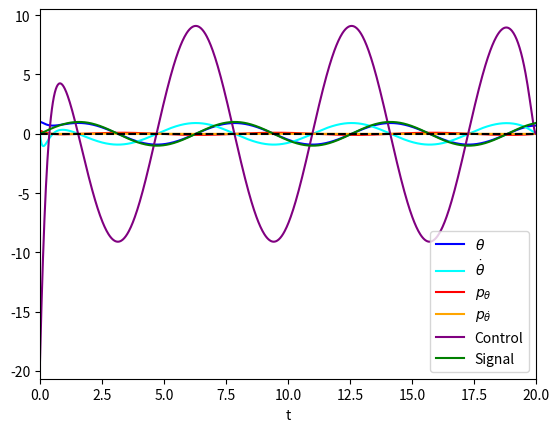

The script that saved this image:
import numpy as np
import matplotlib.pyplot as plt
import math
from scipy.integrate import solve_bvp

T = 20
n = 10000

# \ddot \theta + lambda_diss \dot \theta + a sin \theta  = u

a = 1 # it is equal to g/l
lambda_diss = 10
lambda_exp = 0.
r = 0.001


x1_0 = 1    # initial angle
x2_0 = 0   # initial angular speed

p1_T = 0
p2_T = 0

t = np.linspace(0, T, num=n, endpoint=True)
y = np.zeros((4, t.size))


def signal(t):
    return np.sin(t)  # define the signal to be tracked

def fun(t, y):
    return np.vstack((y[1], -y[3]/r - lambda_diss * y[1] - a * np.sin(y[0]), -(y[0] - signal(t))*np.exp(-lambda_exp*(T-t)) + a * y[3] * np.cos(y[0]), -y[2] + lambda_diss * y[3]))

def bc(ya, yb):
    return np.array([ya[0]-x1_0, ya[1] - x2_0, yb[2]-p1_T, yb[3]-p2_T])

sol = solve_bvp(fun, bc, t, y,tol=10**-20)

t_plot = np.linspace(0, T, 1000)
x1_plot = sol.sol(t_plot)[0]
x2_plot = sol.sol(t_plot)[1]
p1_plot = sol.sol(t_plot)[2]
p2_plot = sol.sol(t_plot)[3]
control_plot = -sol.sol(t_plot)[3]/r
sig_plot = signal(t_plot)
plt.plot(t_plot, x1_plot, label=r'$\theta$',color="blue")
plt.plot(t_plot, x2_plot, label=r'$\dot\theta$',color="cyan")
plt.plot(t_plot, p1_plot, label=r'$p_{\theta}$',color="red")
plt.plot(t_plot, p2_plot, label=r'$p_{\dot\theta}$',color="orange")
plt.plot(t_plot, control_plot, label=r'Control',color="purple")
plt.plot(t_plot, sig_plot, label='Signal',color="green")
plt.axhline(y=0, color='black', linestyle='--')
plt.xlabel("t")
plt.xlim(0,T)
plt.legend()

plt.show()

print("Initial costate value should be:", sol.sol(0)[2], sol.sol(0)[3])